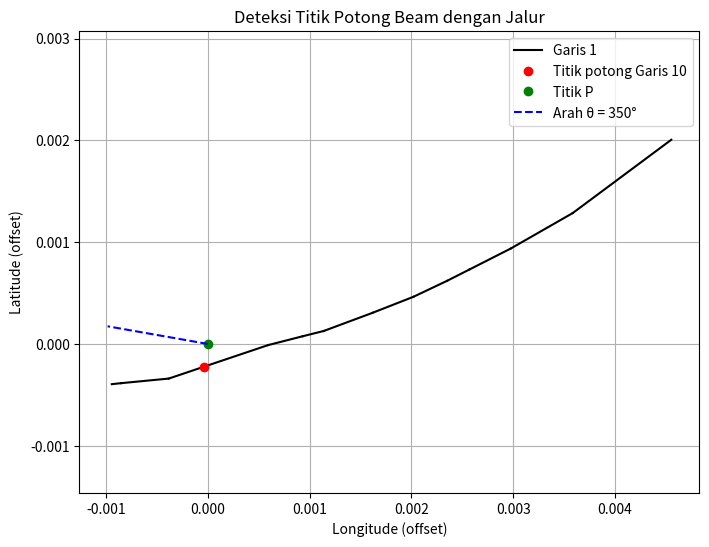

Write the Python code that produced this figure.
import numpy as np
import matplotlib.pyplot as plt
import time
from math import sqrt

elapsed_time = time.time()
elapsed_time_prev = time.time()

distance = 0

def find_intersection_theta(A, B, P, theta_deg):
    theta_rad = np.radians(theta_deg)

    v_AB = np.array(B) - np.array(A)
    v_theta = np.array([np.cos(theta_rad), np.sin(theta_rad)])

    M = np.column_stack((v_AB, -v_theta))
    rhs = np.array(P) - np.array(A)

    if np.linalg.matrix_rank(M) < 2:
        return None

    try:
        sol = np.linalg.solve(M, rhs)
        s = sol[0]
        intersection = np.array(A) + s * v_AB

        # Pastikan arah dari P ke intersection sesuai arah theta
        direction_vec = intersection - np.array(P)
        if np.dot(direction_vec, v_theta) < 0:
            return None

        # Pastikan titik potong di segmen AB
        if not (0 <= s <= 1):
            return None

        return intersection
    except np.linalg.LinAlgError:
        return None


def meter_conversion(lat1, long1, lat2, long2):
    delta_lat = (lat1 - lat2)*111000
    delta_lon = (long1 - long2)*111000
    distance = sqrt(pow(delta_lat, 2) +  pow(delta_lon, 2))
    return distance

# === DATA KOORDINAT GARIS ===
x = np.array([108.998837, 108.997869, 108.997261, 108.996855, 108.996634, 108.996303,
              108.995905, 108.995424, 108.995217, 108.994877, 108.993900, 108.993432, 108.993341])

y = np.array([-7.743055, -7.743775, -7.744123, -7.744329, -7.744441, -7.744598,
              -7.744754, -7.744933, -7.744985, -7.745072, -7.745401, -7.745446, -7.745456])

# === TITIK ASAL RAY DAN ARAHNYA ===
P = np.array([108.994285, -7.745061])
#P = np.array([108.994285,    -7.74538235])

heading = -80
theta_deg = 360 - (heading + 90)  # ke atas


# OFFSET semua titik relatif terhadap P agar bisa diplot dengan jelas
x_offset = x - P[0]
y_offset = y - P[1]
P_offset = np.array([0, 0])

# === PLOT ===
plt.figure(figsize=(8, 6))
intersection_points = []
lines_with_intersection = []


elapsed_time_prev = time.time()


num_lines = len(x) - 1
for i in range(num_lines):
    A = np.array([x[i], y[i]])
    B = np.array([x[i + 1], y[i + 1]])
    A_offset = A - P
    B_offset = B - P

    plt.plot([A_offset[0], B_offset[0]], [A_offset[1], B_offset[1]], 'k-', label=f"Garis {i+1}" if i == 0 else "")

    intersection = find_intersection_theta(A, B, P, theta_deg - 90)
    if intersection is not None:
        intersection_points.append(intersection)
        lines_with_intersection.append(i + 1)
        inter_offset = intersection - P
        plt.plot(inter_offset[0], inter_offset[1], 'ro', label=f"Titik potong Garis {i+1}")
        print(f"Titik potong (Garis {i+1}):", intersection)
        print("kanan")
        print(intersection[1], intersection[0])
        print(P[1], P[0])
        distance = meter_conversion(intersection[1], intersection[0], P[1], P[0])
        
    
    intersection = find_intersection_theta(A, B, P, theta_deg + 90)
    if intersection is not None:
        intersection_points.append(intersection)
        lines_with_intersection.append(i + 1)
        inter_offset = intersection - P
        plt.plot(inter_offset[0], inter_offset[1], 'ro', label=f"Titik potong Garis {i+1}")
        print(f"Titik potong (Garis {i+1}):", intersection)
        print("kiri")
        
    
        distance = meter_conversion(float(intersection[1]), float(intersection[0]), float(P[1]), float(P[0]))
    

    elapsed_time = time.time() - elapsed_time_prev

print("waktu komputasi : ", elapsed_time)
print("jarak", float(distance))
# Titik P
plt.plot(0, 0, 'go', label="Titik P")

# Arah theta (garis putus-putus biru)
v_theta =  np.array([np.cos(np.radians(theta_deg - 180)), np.sin(np.radians(theta_deg - 180))])
ray_end = 0 + 0 + 0.001 * v_theta  # Panjang ray = 0.001 derajat
plt.plot([0, ray_end[0]], [0, ray_end[1]], 'b--', label=f"Arah θ = {theta_deg}°")

plt.title("Deteksi Titik Potong Beam dengan Jalur")
plt.xlabel("Longitude (offset)")
plt.ylabel("Latitude (offset)")
plt.grid(True)
plt.axis('equal')
plt.legend()
plt.show()

# Cetak hasil
if intersection_points:
    for idx, point in zip(lines_with_intersection, intersection_points):
        print(f"→ Titik potong dengan arah {theta_deg}° pada Garis {idx}: {point}")
